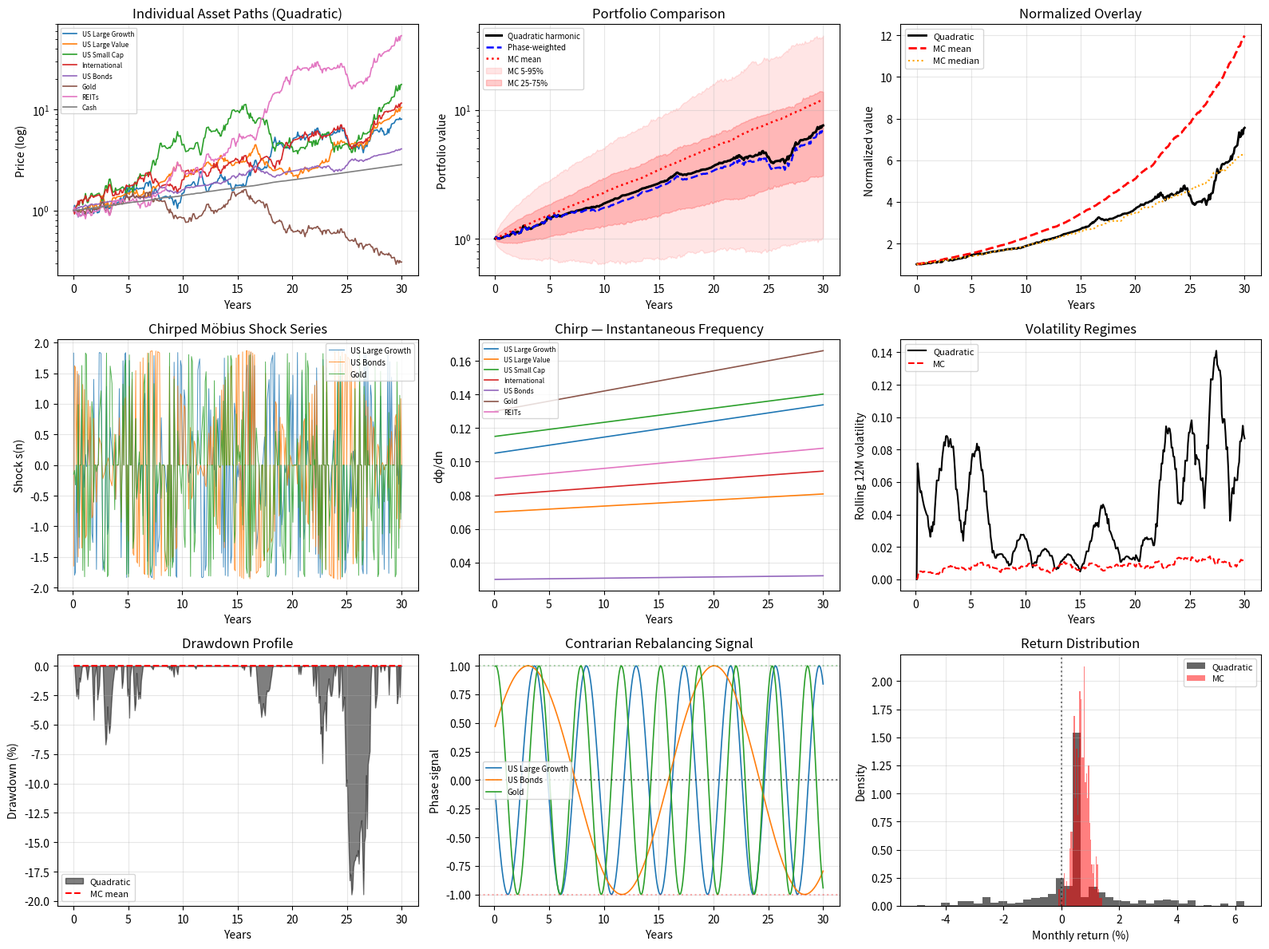

Reproduce this figure in Python.
#!/usr/bin/env python3
"""
======================
Long-term stock portfolio simulation using quadratic harmonics over the
Möbius sieve, replacing Monte Carlo path generation.

Key features:
  - Chirped phase θ_i(n) = a_i·n² + b_i·n + c_i per asset
  - Möbius-weighted shock s_i(n) = μ(n)·cos(θ_i(n)) / DENSITY
  - Deterministic, reproducible paths
  - Phase-based contrarian rebalancing
  - Comparison with traditional Monte Carlo
"""

import math
import time
import numpy as np
import matplotlib.pyplot as plt

# ============================================================
# SECTION 1 — CONSTANTS & SIEVE
# ============================================================
PI = math.pi
E  = math.e
ALPHA = 1.0 / (PI - E)
DENSITY = 6.0 / (PI * PI)      # ≈ 0.6079271018

def mobius_sieve(K):
    """O(K) linear sieve for μ(n)."""
    mu = [0] * (K + 1)
    mu[1] = 1
    primes = []
    is_comp = [False] * (K + 1)
    for i in range(2, K + 1):
        if not is_comp[i]:
            primes.append(i)
            mu[i] = -1
        for p in primes:
            if i * p > K: break
            is_comp[i * p] = True
            if i % p == 0:
                mu[i * p] = 0
                break
            else:
                mu[i * p] = -mu[i]
    return mu

# ============================================================
# SECTION 2 — ASSET DEFINITIONS
# ============================================================
# (a, b, c) = harmonic parameters
#   a = chirp rate (regime-change acceleration)
#   b = baseline frequency (steady-state volatility clock)
#   c = phase offset (starting valuation / cycle position)
# mu, sigma = annualized return & volatility targets

ASSETS = {
    'US Large Growth': {'a': 4.0e-5, 'b': 0.105, 'c': 0.00, 'mu': 0.100, 'sigma': 0.20, 'w': 0.25},
    'US Large Value':  {'a': 1.5e-5, 'b': 0.070, 'c': 0.90, 'mu': 0.080, 'sigma': 0.15, 'w': 0.15},
    'US Small Cap':    {'a': 3.5e-5, 'b': 0.115, 'c': 1.80, 'mu': 0.090, 'sigma': 0.23, 'w': 0.10},
    'International':   {'a': 2.0e-5, 'b': 0.080, 'c': 2.70, 'mu': 0.070, 'sigma': 0.18, 'w': 0.10},
    'US Bonds':        {'a': 3.0e-6, 'b': 0.030, 'c': 3.60, 'mu': 0.045, 'sigma': 0.06, 'w': 0.20},
    'Gold':            {'a': 5.0e-5, 'b': 0.130, 'c': 4.50, 'mu': 0.050, 'sigma': 0.16, 'w': 0.05},
    'REITs':           {'a': 2.5e-5, 'b': 0.090, 'c': 5.40, 'mu': 0.075, 'sigma': 0.19, 'w': 0.10},
    'Cash':            {'a': 0.0,    'b': 0.005, 'c': 6.30, 'mu': 0.035, 'sigma': 0.005,'w': 0.05},
}

# ============================================================
# SECTION 3 — QUADRATIC HARMONIC SHOCK GENERATOR
# ============================================================

def generate_shocks(mu_sieve, K, a, b, c):
    """
    Returns the per-step shock s(n) = μ(n)·cos(a·n² + b·n + c) / DENSITY.
    Normalized to unit variance using the square-free density.
    """
    shock = np.zeros(K)
    for n in range(1, K + 1):
        m = mu_sieve[n]
        if m != 0:
            theta = a * n * n + b * n + c
            shock[n - 1] = m * math.cos(theta) / DENSITY
    # Normalize to unit variance (theoretical std ≈ 0.907)
    std = np.std(shock)
    if std > 0:
        shock /= std
    return shock


def instantaneous_frequency(n, a, b):
    """dφ/dn = 2a·n + b — the chirp rate."""
    return 2.0 * a * n + b


# ============================================================
# SECTION 4 — QUADRATIC HARMONIC PORTFOLIO
# ============================================================

def simulate_quadratic_portfolio(assets, K=360, months_per_year=12):
    """
    Deterministic long-term portfolio simulation using quadratic harmonics.

    Returns:
        time_years: time axis in years
        prices:     (K+1, n_assets) price paths
        shocks:     (K, n_assets) normalized shocks
        portfolio:  (K+1,) rebalanced portfolio value
    """
    mu_sieve = mobius_sieve(K)
    names = list(assets.keys())
    n_assets = len(names)

    # Per-step shocks
    shocks = np.zeros((K, n_assets))
    for j, name in enumerate(names):
        p = assets[name]
        shocks[:, j] = generate_shocks(mu_sieve, K, p['a'], p['b'], p['c'])

    # Convert to log-return increments
    log_returns = np.zeros((K, n_assets))
    for j, name in enumerate(names):
        p = assets[name]
        r_drift = p['mu'] / months_per_year
        r_vol   = p['sigma'] / math.sqrt(months_per_year)
        log_returns[:, j] = r_drift + r_vol * shocks[:, j]

    # Cumulative log returns
    cum_log = np.vstack([np.zeros(n_assets), np.cumsum(log_returns, axis=0)])

    # Price paths (P0 = 1.0 for all assets)
    prices = np.exp(cum_log)

    # Portfolio value (buy-and-hold AND rebalanced)
    w = np.array([assets[name]['w'] for name in names])
    w = w / w.sum()

    # Rebalanced portfolio: monthly rebalance to fixed weights
    port_val = np.zeros(K + 1)
    port_val[0] = 1.0
    current_value = 1.0
    for t in range(K):
        # Portfolio return = w · log_returns[t]
        port_ret = float(w @ log_returns[t])
        # Approximate log → simple
        current_value *= (1.0 + port_ret)
        port_val[t + 1] = current_value

    return {
        'time_years': np.arange(K + 1) / months_per_year,
        'prices': prices,
        'shocks': shocks,
        'log_returns': log_returns,
        'portfolio': port_val,
        'names': names,
        'weights': w,
    }


# ============================================================
# SECTION 5 — MONTE CARLO COMPARISON
# ============================================================

def simulate_monte_carlo_portfolio(assets, K=360, n_paths=1000, seed=42):
    """Traditional Monte Carlo GBM for comparison."""
    rng = np.random.default_rng(seed)
    months_per_year = 12
    names = list(assets.keys())
    n_assets = len(names)

    # Parameter arrays
    mu_arr = np.array([assets[n]['mu'] for n in names])
    sigma_arr = np.array([assets[n]['sigma'] for n in names])
    w = np.array([assets[n]['w'] for n in names]); w = w / w.sum()

    # Drift and vol per month
    drift = mu_arr / months_per_year - 0.5 * (sigma_arr ** 2) / months_per_year
    vol   = sigma_arr / math.sqrt(months_per_year)

    # Generate all paths at once
    Z = rng.standard_normal((n_paths, K, n_assets))
    log_returns = drift + vol * Z
    cum_log = np.concatenate([np.zeros((n_paths, 1, n_assets)),
                              np.cumsum(log_returns, axis=1)], axis=1)
    prices = np.exp(cum_log)

    # Portfolio: rebalanced monthly
    port_paths = np.ones((n_paths, K + 1))
    for t in range(K):
        port_ret = np.einsum('j,ijk->ik', w, log_returns[:, t:t+1, :])[:, 0]
        port_paths[:, t + 1] = port_paths[:, t] * (1.0 + port_ret)

    return {
        'time_years': np.arange(K + 1) / months_per_year,
        'port_paths': port_paths,
        'mean_path': port_paths.mean(axis=0),
        'p5': np.percentile(port_paths, 5, axis=0),
        'p25': np.percentile(port_paths, 25, axis=0),
        'p50': np.percentile(port_paths, 50, axis=0),
        'p75': np.percentile(port_paths, 75, axis=0),
        'p95': np.percentile(port_paths, 95, axis=0),
    }


# ============================================================
# SECTION 6 — PHASE-BASED REBALANCING
# ============================================================

def phase_signal(n, a, b, c):
    """
    Returns a contrarian signal in [0, 2]:
      +1 when the phase is at a trough (accumulate)
      -1 when the phase is at a peak (trim)
       0 neutral
    Uses sin(θ) — the sign tells you where in the cycle you are.
    """
    theta = a * n * n + b * n + c
    return -math.sin(theta)   # negative of sin → contrarian


def simulate_phase_weighted_portfolio(assets, K=360):
    """
    Portfolio where asset weights are modulated by the phase signal.
    w_i(t) ∝ w_i · (1 + λ · phase_signal(n))
    with λ = 0.30 (moderate tilt).
    """
    mu_sieve = mobius_sieve(K)
    names = list(assets.keys())
    n_assets = len(names)
    lambda_tilt = 0.30

    # Precompute shocks and returns
    shocks = np.zeros((K, n_assets))
    for j, name in enumerate(names):
        p = assets[name]
        shocks[:, j] = generate_shocks(mu_sieve, K, p['a'], p['b'], p['c'])

    log_returns = np.zeros((K, n_assets))
    for j, name in enumerate(names):
        p = assets[name]
        log_returns[:, j] = p['mu'] / 12 + p['sigma'] / math.sqrt(12) * shocks[:, j]

    # Dynamic weights
    base_w = np.array([assets[n]['w'] for n in names]); base_w /= base_w.sum()
    port_val = np.zeros(K + 1); port_val[0] = 1.0

    for t in range(K):
        w_t = base_w.copy()
        for j, name in enumerate(names):
            p = assets[name]
            s = phase_signal(t + 1, p['a'], p['b'], p['c'])
            w_t[j] *= (1 + lambda_tilt * s)
        w_t = np.clip(w_t, 0.0, None)
        w_t /= w_t.sum()
        port_ret = float(w_t @ log_returns[t])
        port_val[t + 1] = port_val[t] * (1.0 + port_ret)

    return port_val


# ============================================================
# SECTION 7 — PORTFOLIO METRICS
# ============================================================

def compute_metrics(port_val, months_per_year=12):
    K = len(port_val) - 1
    total_ret = port_val[-1] / port_val[0] - 1
    years = K / months_per_year
    cagr = (port_val[-1] / port_val[0]) ** (1.0 / years) - 1

    # Monthly returns
    rets = np.diff(port_val) / port_val[:-1]
    vol = np.std(rets) * math.sqrt(months_per_year)
    sharpe = (cagr - 0.035) / vol if vol > 0 else 0.0

    # Drawdown
    peak = np.maximum.accumulate(port_val)
    dd = (port_val - peak) / peak
    max_dd = dd.min()

    # Sortino
    downside = rets[rets < 0]
    downside_vol = np.std(downside) * math.sqrt(months_per_year) if len(downside) > 0 else vol
    sortino = (cagr - 0.035) / downside_vol if downside_vol > 0 else 0.0

    return {
        'total_return': total_ret,
        'cagr': cagr,
        'vol': vol,
        'sharpe': sharpe,
        'sortino': sortino,
        'max_dd': max_dd,
        'final_value': port_val[-1],
    }


# ============================================================
# SECTION 8 — MAIN
# ============================================================

def main():
    K = 360          # 30 years, monthly
    months = 12

    print("=" * 72)
    print("LONG-TERM PORTFOLIO — QUADRATIC HARMONIC vs MONTE CARLO")
    print(f"Horizon: {K} months ({K//months} years)")
    print("=" * 72)
    print()

    # --- Quadratic harmonic portfolio ---
    t0 = time.time()
    qh = simulate_quadratic_portfolio(ASSETS, K=K, months_per_year=months)
    t_qh = time.time() - t0
    qh_metrics = compute_metrics(qh['portfolio'], months)

    print(f"Quadratic harmonic simulation: {t_qh:.3f} s")
    print()

    # --- Phase-weighted portfolio ---
    t0 = time.time()
    phase_port = simulate_phase_weighted_portfolio(ASSETS, K=K)
    t_ph = time.time() - t0
    ph_metrics = compute_metrics(phase_port, months)
    print(f"Phase-weighted simulation:     {t_ph:.3f} s")
    print()

    # --- Monte Carlo comparison ---
    t0 = time.time()
    mc = simulate_monte_carlo_portfolio(ASSETS, K=K, n_paths=1000, seed=42)
    t_mc = time.time() - t0
    mc_metrics = compute_metrics(mc['mean_path'], months)
    print(f"Monte Carlo simulation (1000p): {t_mc:.3f} s")
    print()

    # --- Comparison table ---
    print("--- Performance Comparison (30 years) ---")
    print(f"{'Metric':<22} {'Quadratic':>12} {'Phase-Wtd':>12} {'MC Mean':>12}")
    print("-" * 60)
    for key in ['cagr', 'vol', 'sharpe', 'sortino', 'max_dd', 'total_return', 'final_value']:
        fmt = {
            'cagr': '{:.2%}', 'vol': '{:.2%}', 'sharpe': '{:.3f}',
            'sortino': '{:.3f}', 'max_dd': '{:.2%}',
            'total_return': '{:.2%}', 'final_value': '{:.4f}'
        }[key]
        print(f"{key:<22} {fmt.format(qh_metrics[key]):>12} "
              f"{fmt.format(ph_metrics[key]):>12} {fmt.format(mc_metrics[key]):>12}")
    print()

    # --- Phase analysis per asset ---
    print("--- Asset Phase Parameters ---")
    print(f"{'Asset':<20} {'a':>10} {'b':>8} {'c':>6} {'Chirp@360':>11}")
    print("-" * 60)
    for name, p in ASSETS.items():
        chirp = instantaneous_frequency(360, p['a'], p['b'])
        print(f"{name:<20} {p['a']:>10.2e} {p['b']:>8.3f} {p['c']:>6.2f} {chirp:>11.3f}")
    print()

    # ============================================================
    # VISUALIZATION
    # ============================================================
    fig = plt.figure(figsize=(16, 12))

    # Panel 1: Individual asset price paths
    ax = fig.add_subplot(3, 3, 1)
    for j, name in enumerate(qh['names']):
        ax.plot(qh['time_years'], qh['prices'][:, j], label=name, lw=1.2)
    ax.set_xlabel('Years'); ax.set_ylabel('Price (log)')
    ax.set_title('Individual Asset Paths (Quadratic)')
    ax.set_yscale('log')
    ax.grid(alpha=0.3); ax.legend(fontsize=6, loc='upper left')

    # Panel 2: Portfolio comparison
    ax = fig.add_subplot(3, 3, 2)
    ax.plot(qh['time_years'], qh['portfolio'], 'k-', lw=2.2, label='Quadratic harmonic')
    ax.plot(qh['time_years'], phase_port, 'b--', lw=1.8, label='Phase-weighted')
    ax.plot(mc['time_years'], mc['mean_path'], 'r:', lw=1.8, label='MC mean')
    ax.fill_between(mc['time_years'], mc['p5'], mc['p95'], color='red', alpha=0.10, label='MC 5-95%')
    ax.fill_between(mc['time_years'], mc['p25'], mc['p75'], color='red', alpha=0.20, label='MC 25-75%')
    ax.set_xlabel('Years'); ax.set_ylabel('Portfolio value')
    ax.set_title('Portfolio Comparison')
    ax.set_yscale('log'); ax.grid(alpha=0.3); ax.legend(fontsize=7)

    # Panel 3: Normalized comparison
    ax = fig.add_subplot(3, 3, 3)
    ax.plot(qh['time_years'], qh['portfolio'] / qh['portfolio'][0], 'k-', lw=2, label='Quadratic')
    ax.plot(mc['time_years'], mc['mean_path'] / mc['mean_path'][0], 'r--', lw=2, label='MC mean')
    ax.plot(mc['time_years'], mc['p50'] / mc['p50'][0], 'orange', ls=':', lw=1.5, label='MC median')
    ax.set_xlabel('Years'); ax.set_ylabel('Normalized value')
    ax.set_title('Normalized Overlay')
    ax.grid(alpha=0.3); ax.legend(fontsize=8)

    # Panel 4: Shock series for select assets
    ax = fig.add_subplot(3, 3, 4)
    for j, name in enumerate(['US Large Growth', 'US Bonds', 'Gold']):
        idx = qh['names'].index(name)
        ax.plot(qh['time_years'][1:], qh['shocks'][:, idx], lw=0.7, label=name, alpha=0.8)
    ax.set_xlabel('Years'); ax.set_ylabel('Shock s(n)')
    ax.set_title('Chirped Möbius Shock Series')
    ax.grid(alpha=0.3); ax.legend(fontsize=7)

    # Panel 5: Instantaneous frequency (chirp)
    ax = fig.add_subplot(3, 3, 5)
    n_grid = np.arange(1, K + 1)
    for name, p in ASSETS.items():
        if p['a'] > 0 or p['b'] > 0.01:
            freq = [instantaneous_frequency(n, p['a'], p['b']) for n in n_grid]
            ax.plot(n_grid / 12, freq, lw=1.2, label=name)
    ax.set_xlabel('Years'); ax.set_ylabel('dφ/dn')
    ax.set_title('Chirp — Instantaneous Frequency')
    ax.grid(alpha=0.3); ax.legend(fontsize=6)

    # Panel 6: Rolling 12-month volatility
    ax = fig.add_subplot(3, 3, 6)
    rets_qh = np.diff(qh['portfolio']) / qh['portfolio'][:-1]
    rets_mc = np.diff(mc['mean_path']) / mc['mean_path'][:-1]
    win = 12
    roll_qh = np.array([np.std(rets_qh[max(0,i-win):i+1]) for i in range(len(rets_qh))]) * math.sqrt(12)
    roll_mc = np.array([np.std(rets_mc[max(0,i-win):i+1]) for i in range(len(rets_mc))]) * math.sqrt(12)
    ax.plot(qh['time_years'][1:], roll_qh, 'k-', lw=1.5, label='Quadratic')
    ax.plot(mc['time_years'][1:], roll_mc, 'r--', lw=1.5, label='MC')
    ax.set_xlabel('Years'); ax.set_ylabel('Rolling 12M volatility')
    ax.set_title('Volatility Regimes')
    ax.grid(alpha=0.3); ax.legend(fontsize=8)

    # Panel 7: Drawdowns
    ax = fig.add_subplot(3, 3, 7)
    dd_qh = (qh['portfolio'] - np.maximum.accumulate(qh['portfolio'])) / np.maximum.accumulate(qh['portfolio'])
    dd_mc = (mc['mean_path'] - np.maximum.accumulate(mc['mean_path'])) / np.maximum.accumulate(mc['mean_path'])
    ax.fill_between(qh['time_years'], dd_qh*100, 0, color='black', alpha=0.5, label='Quadratic')
    ax.plot(mc['time_years'], dd_mc*100, 'r--', lw=1.5, label='MC mean')
    ax.set_xlabel('Years'); ax.set_ylabel('Drawdown (%)')
    ax.set_title('Drawdown Profile')
    ax.grid(alpha=0.3); ax.legend(fontsize=8)

    # Panel 8: Phase signals
    ax = fig.add_subplot(3, 3, 8)
    n_grid = np.arange(1, K + 1)
    for name in ['US Large Growth', 'US Bonds', 'Gold']:
        p = ASSETS[name]
        sig = [phase_signal(n, p['a'], p['b'], p['c']) for n in n_grid]
        ax.plot(n_grid / 12, sig, lw=1.2, label=name)
    ax.axhline(0, color='black', ls=':', alpha=0.5)
    ax.axhline(+1, color='green', ls=':', alpha=0.3)
    ax.axhline(-1, color='red', ls=':', alpha=0.3)
    ax.set_xlabel('Years'); ax.set_ylabel('Phase signal')
    ax.set_title('Contrarian Rebalancing Signal')
    ax.grid(alpha=0.3); ax.legend(fontsize=7)

    # Panel 9: Return distribution
    ax = fig.add_subplot(3, 3, 9)
    ax.hist(rets_qh * 100, bins=40, alpha=0.6, color='black', label='Quadratic', density=True)
    ax.hist(rets_mc * 100, bins=40, alpha=0.5, color='red', label='MC', density=True)
    ax.axvline(0, color='black', ls=':', alpha=0.5)
    ax.set_xlabel('Monthly return (%)'); ax.set_ylabel('Density')
    ax.set_title('Return Distribution')
    ax.legend(fontsize=8); ax.grid(alpha=0.3)

    plt.tight_layout()
    plt.show()

    # ============================================================
    # FINAL DIAGNOSTICS
    # ============================================================
    print("=" * 72)
    print("FINAL DIAGNOSTICS — 30-YEAR HORIZON")
    print("=" * 72)
    print(f"Quadratic portfolio final value:   ${qh['portfolio'][-1]:.4f}")
    print(f"Phase-weighted final value:        ${phase_port[-1]:.4f}")
    print(f"MC mean final value:               ${mc['mean_path'][-1]:.4f}")
    print(f"MC median final value:             ${mc['p50'][-1]:.4f}")
    print(f"MC 5th percentile:                 ${mc['p5'][-1]:.4f}")
    print(f"MC 95th percentile:                ${mc['p95'][-1]:.4f}")
    print()
    print(f"Quadratic CAGR:                    {qh_metrics['cagr']*100:.2f}%")
    print(f"MC CAGR:                           {mc_metrics['cagr']*100:.2f}%")
    print(f"Quadratic Sharpe:                  {qh_metrics['sharpe']:.3f}")
    print(f"MC Sharpe:                         {mc_metrics['sharpe']:.3f}")
    print(f"Quadratic Max DD:                  {qh_metrics['max_dd']*100:.2f}%")
    print(f"MC Max DD:                         {mc_metrics['max_dd']*100:.2f}%")
    print()
    print(f"Square-free density 6/π²:          {DENSITY:.8f}")
    print(f"σ(μ)/√DENSITY (theoretical):       {math.sqrt(0.5/DENSITY):.6f}")
    print(f"Realized σ of shocks (asset 0):    {np.std(qh['shocks'][:,0]):.6f}")
    print("=" * 72)


if __name__ == "__main__":
    main()
